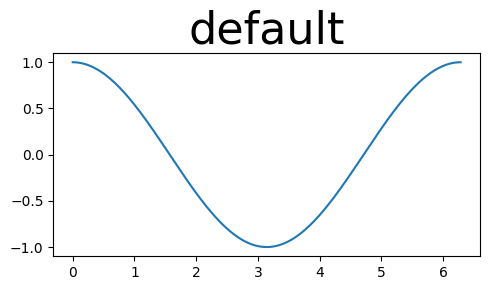

The script that saved this image: (Note: this script raises an exception after producing the figure.)
# -----------------------------------------------------------------------------
# Matplotlib cheat sheet
# Released under the BSD License
# -----------------------------------------------------------------------------
import numpy as np
import matplotlib as mpl
import matplotlib.pyplot as plt

styles = ['default'] + plt.style.available

for style in styles:
    fig = plt.figure(figsize=(5,3), dpi=100)
    plt.style.use(style)
    ax = plt.subplot(1,1,1)
    X = np.linspace(0,2*np.pi, 256)
    Y = np.cos(X)
    ax.plot(X,Y)
    plt.title(style, family="Source Serif Pro", size=32)
    plt.tight_layout()
    # plt.show()
    plt.savefig("../figures/style-%s.pdf" % style)
    plt.close(fig)
